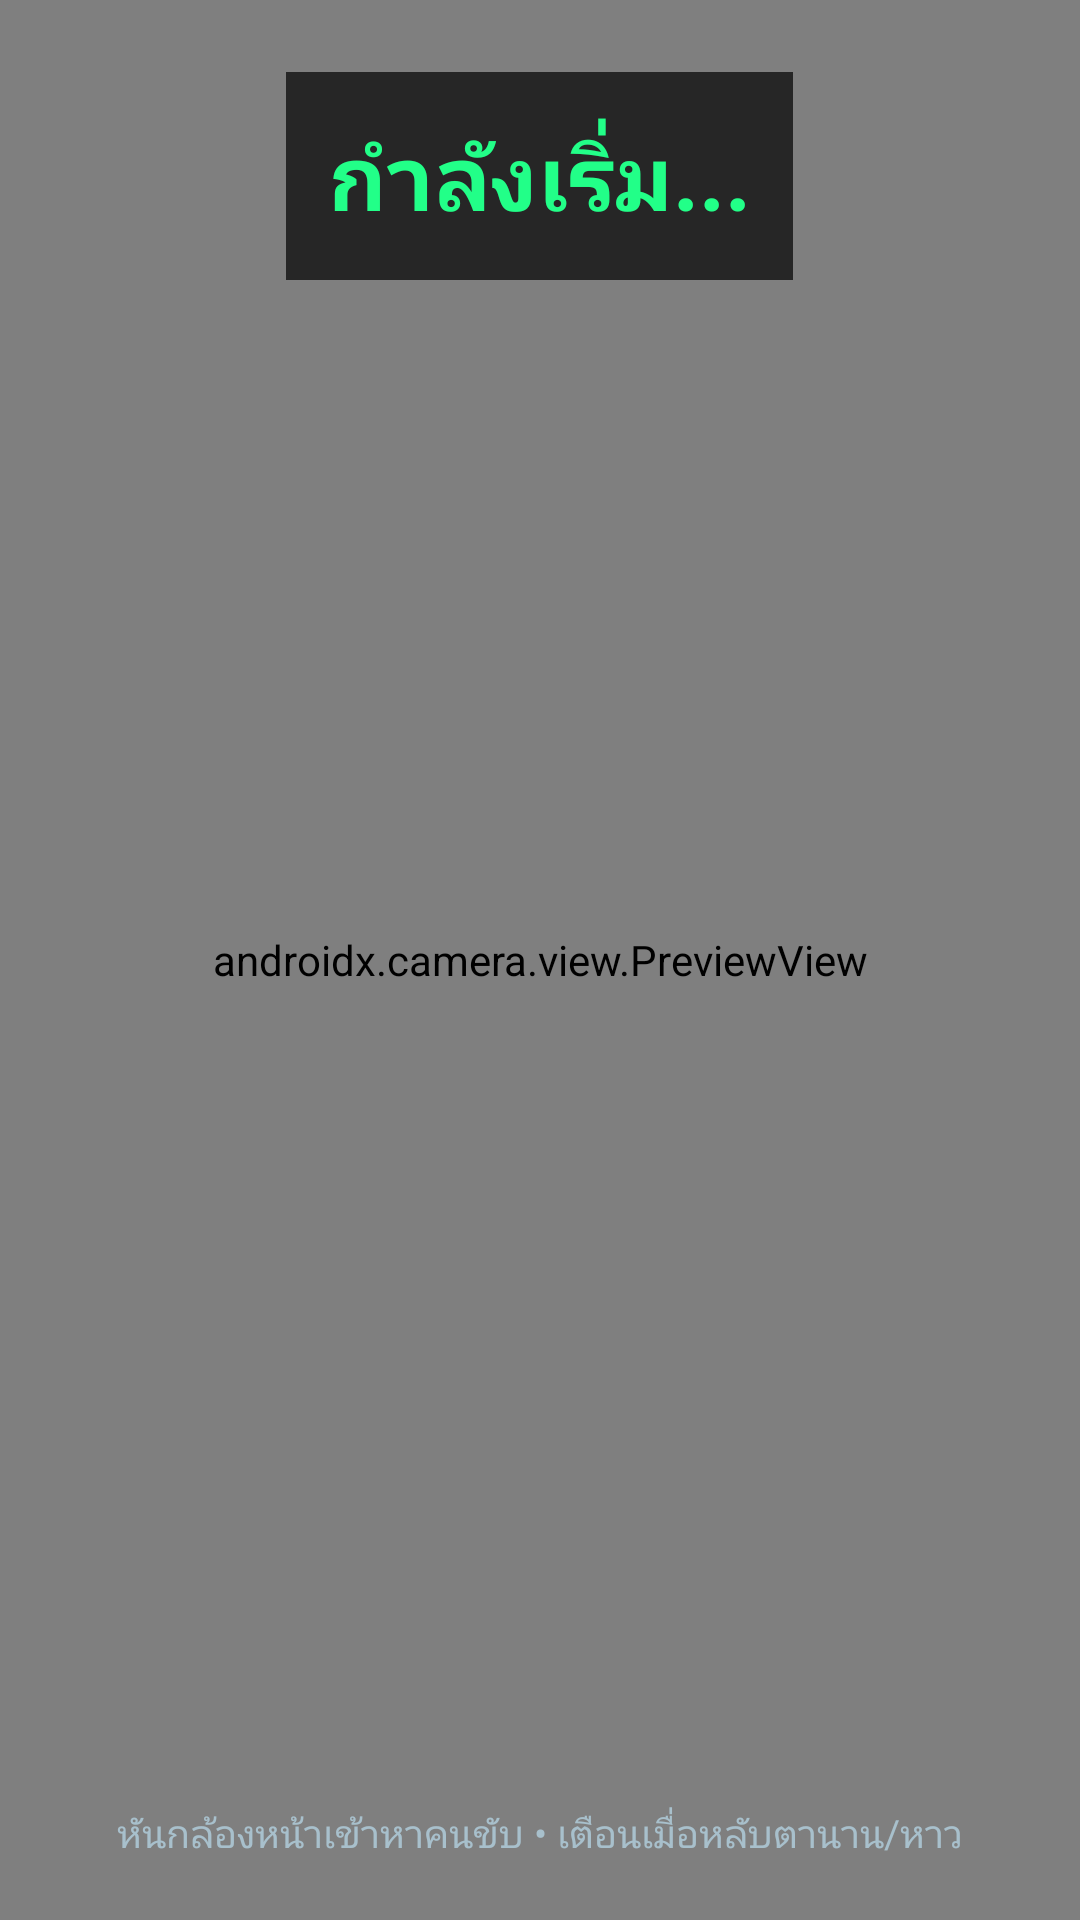

Write the Android layout XML for this screen, with the resource values it uses.
<!-- AndroidManifest.xml: application theme Theme.AutoDrive -->
<!-- res/layout/activity_drowsiness.xml -->
<?xml version="1.0" encoding="utf-8"?>
<FrameLayout xmlns:android="http://schemas.android.com/apk/res/android"
    android:layout_width="match_parent"
    android:layout_height="match_parent"
    android:background="#000000">

    <androidx.camera.view.PreviewView
        android:id="@+id/drowsy_preview"
        android:layout_width="match_parent"
        android:layout_height="match_parent" />

    <TextView
        android:id="@+id/drowsy_status"
        android:layout_width="wrap_content"
        android:layout_height="wrap_content"
        android:layout_gravity="top|center_horizontal"
        android:layout_marginTop="24dp"
        android:background="#B3000000"
        android:padding="14dp"
        android:text="กำลังเริ่ม..."
        android:textColor="#22FF88"
        android:textSize="30sp"
        android:textStyle="bold" />

    <TextView
        android:layout_width="wrap_content"
        android:layout_height="wrap_content"
        android:layout_gravity="bottom|center_horizontal"
        android:layout_marginBottom="20dp"
        android:text="หันกล้องหน้าเข้าหาคนขับ • เตือนเมื่อหลับตานาน/หาว"
        android:textColor="#A8C0CC"
        android:textSize="13sp" />
</FrameLayout>
<!-- resources referenced by this layout -->
<resources>
  <style name="Theme.AutoDrive" parent="Theme.Material3.DayNight.NoActionBar">
          <item name="android:statusBarColor">@android:color/black</item>
          <item name="android:navigationBarColor">@android:color/black</item>
      </style>
</resources>
